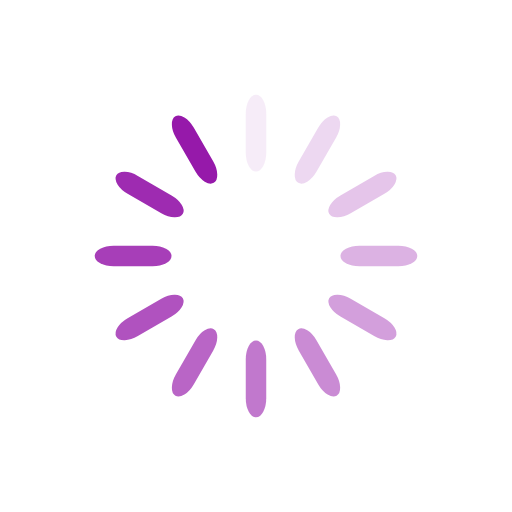
t = 0.00 s
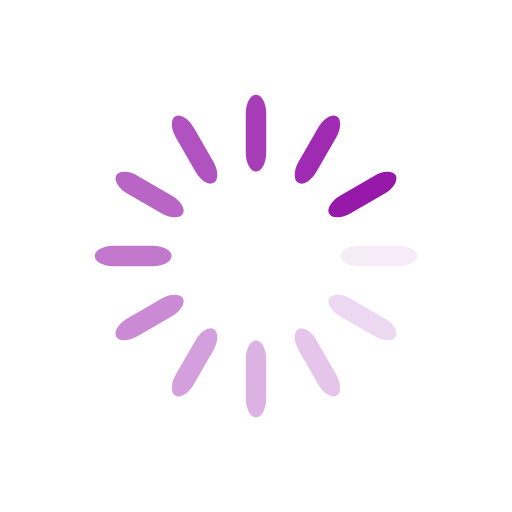
t = 0.25 s
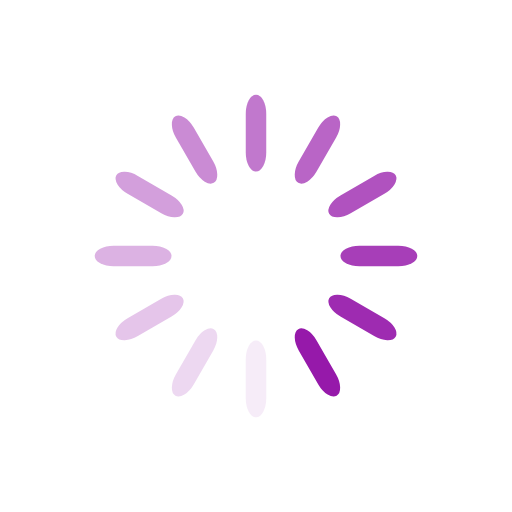
t = 0.50 s
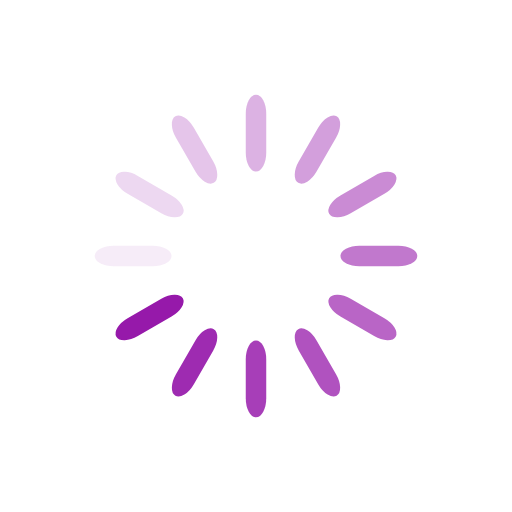
t = 0.75 s

The animated SVG that drew these frames (rendered in a browser with its animation timeline set to each time). Animation: 12 SMIL elements (animate=12); one cycle of 1.00 s, repeats indefinitely.

<svg class="lds-spinner" width="200px"  height="200px"  xmlns="http://www.w3.org/2000/svg" xmlns:xlink="http://www.w3.org/1999/xlink" viewBox="0 0 100 100" preserveAspectRatio="xMidYMid" style="background: none;"><g transform="rotate(0 50 50)">
  <rect x="48" y="18.5" rx="9.6" ry="3.7" width="4" height="15" fill="#9619aa">
    <animate attributeName="opacity" values="1;0" times="0;1" dur="1s" begin="-0.9166666666666666s" repeatCount="indefinite"></animate>
  </rect>
</g><g transform="rotate(30 50 50)">
  <rect x="48" y="18.5" rx="9.6" ry="3.7" width="4" height="15" fill="#9619aa">
    <animate attributeName="opacity" values="1;0" times="0;1" dur="1s" begin="-0.8333333333333334s" repeatCount="indefinite"></animate>
  </rect>
</g><g transform="rotate(60 50 50)">
  <rect x="48" y="18.5" rx="9.6" ry="3.7" width="4" height="15" fill="#9619aa">
    <animate attributeName="opacity" values="1;0" times="0;1" dur="1s" begin="-0.75s" repeatCount="indefinite"></animate>
  </rect>
</g><g transform="rotate(90 50 50)">
  <rect x="48" y="18.5" rx="9.6" ry="3.7" width="4" height="15" fill="#9619aa">
    <animate attributeName="opacity" values="1;0" times="0;1" dur="1s" begin="-0.6666666666666666s" repeatCount="indefinite"></animate>
  </rect>
</g><g transform="rotate(120 50 50)">
  <rect x="48" y="18.5" rx="9.6" ry="3.7" width="4" height="15" fill="#9619aa">
    <animate attributeName="opacity" values="1;0" times="0;1" dur="1s" begin="-0.5833333333333334s" repeatCount="indefinite"></animate>
  </rect>
</g><g transform="rotate(150 50 50)">
  <rect x="48" y="18.5" rx="9.6" ry="3.7" width="4" height="15" fill="#9619aa">
    <animate attributeName="opacity" values="1;0" times="0;1" dur="1s" begin="-0.5s" repeatCount="indefinite"></animate>
  </rect>
</g><g transform="rotate(180 50 50)">
  <rect x="48" y="18.5" rx="9.6" ry="3.7" width="4" height="15" fill="#9619aa">
    <animate attributeName="opacity" values="1;0" times="0;1" dur="1s" begin="-0.4166666666666667s" repeatCount="indefinite"></animate>
  </rect>
</g><g transform="rotate(210 50 50)">
  <rect x="48" y="18.5" rx="9.6" ry="3.7" width="4" height="15" fill="#9619aa">
    <animate attributeName="opacity" values="1;0" times="0;1" dur="1s" begin="-0.3333333333333333s" repeatCount="indefinite"></animate>
  </rect>
</g><g transform="rotate(240 50 50)">
  <rect x="48" y="18.5" rx="9.6" ry="3.7" width="4" height="15" fill="#9619aa">
    <animate attributeName="opacity" values="1;0" times="0;1" dur="1s" begin="-0.25s" repeatCount="indefinite"></animate>
  </rect>
</g><g transform="rotate(270 50 50)">
  <rect x="48" y="18.5" rx="9.6" ry="3.7" width="4" height="15" fill="#9619aa">
    <animate attributeName="opacity" values="1;0" times="0;1" dur="1s" begin="-0.16666666666666666s" repeatCount="indefinite"></animate>
  </rect>
</g><g transform="rotate(300 50 50)">
  <rect x="48" y="18.5" rx="9.6" ry="3.7" width="4" height="15" fill="#9619aa">
    <animate attributeName="opacity" values="1;0" times="0;1" dur="1s" begin="-0.08333333333333333s" repeatCount="indefinite"></animate>
  </rect>
</g><g transform="rotate(330 50 50)">
  <rect x="48" y="18.5" rx="9.6" ry="3.7" width="4" height="15" fill="#9619aa">
    <animate attributeName="opacity" values="1;0" times="0;1" dur="1s" begin="0s" repeatCount="indefinite"></animate>
  </rect>
</g></svg>
